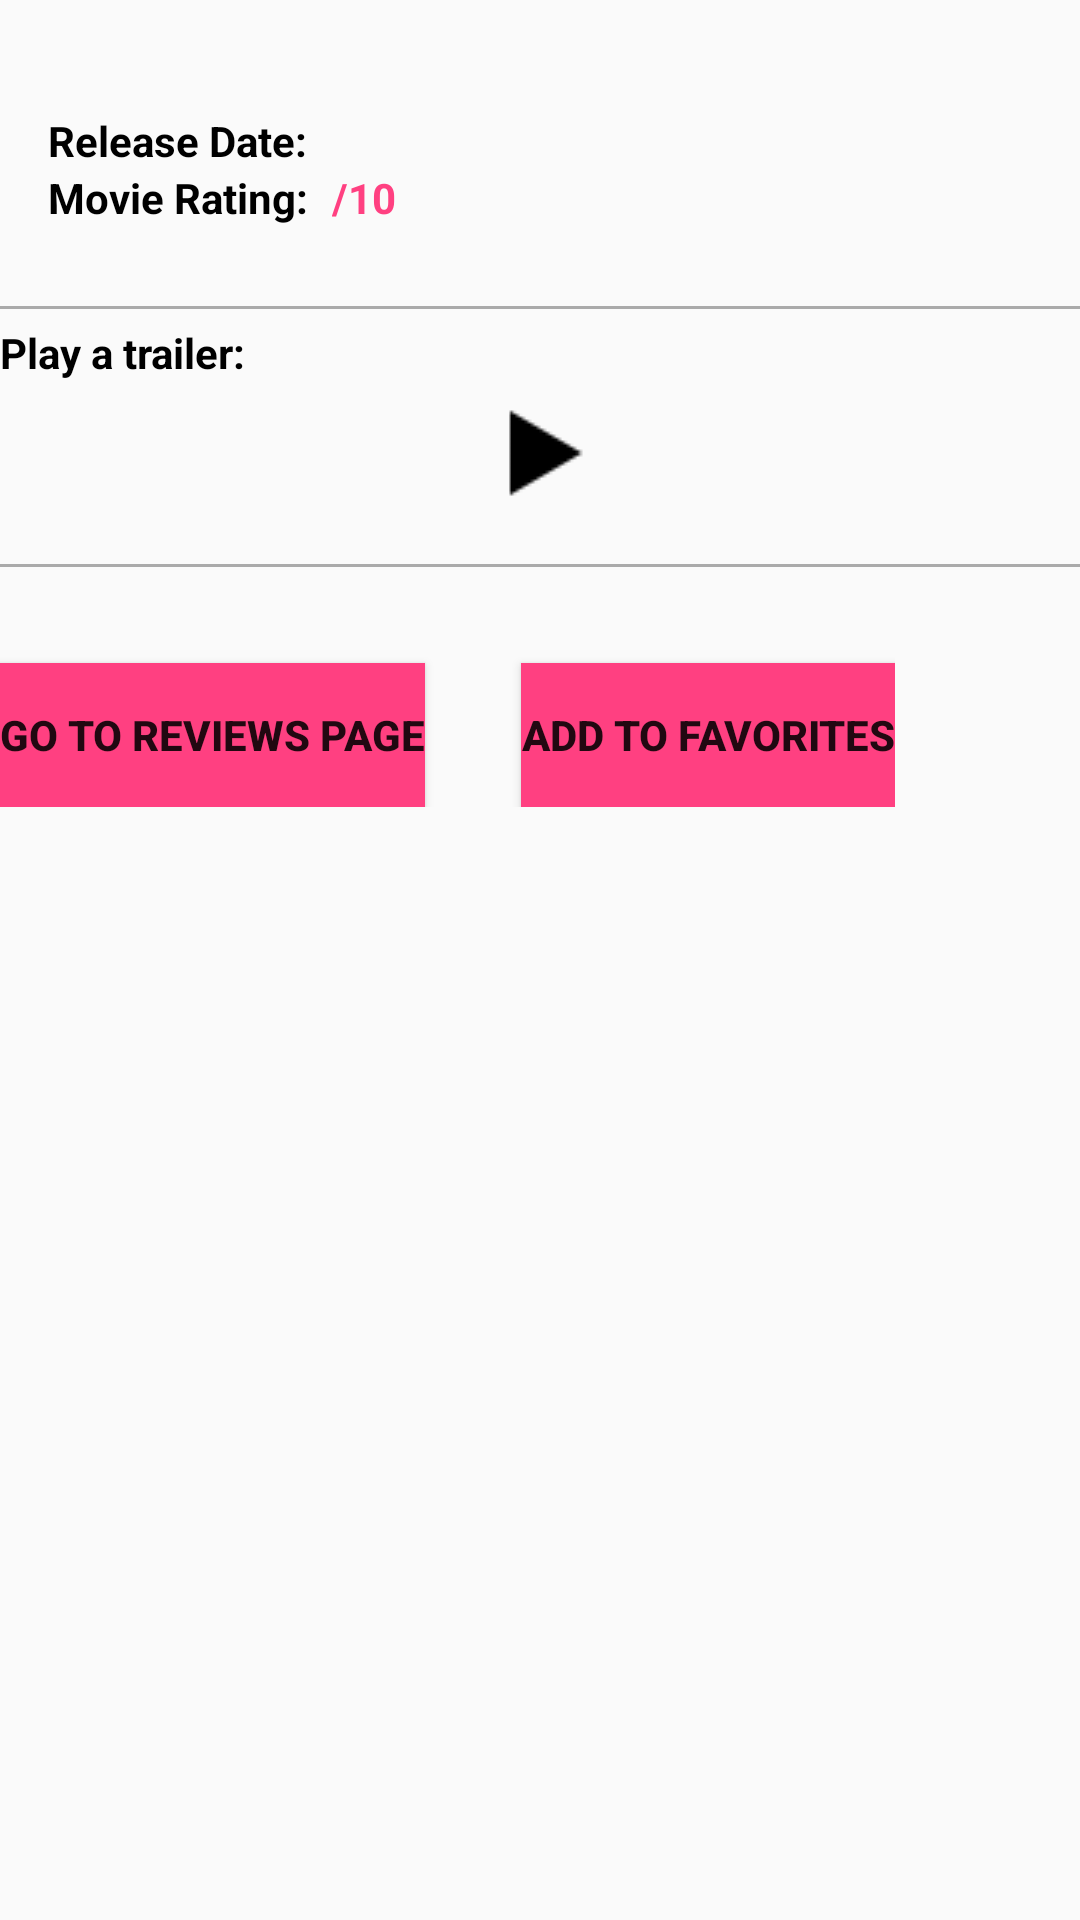

Reconstruct the res/layout file that produces this screen, plus the resources it refers to.
<!-- AndroidManifest.xml: application theme AppTheme -->
<!-- res/layout/detail_movie_activity.xml -->
<?xml version="1.0" encoding="utf-8"?>
<ScrollView xmlns:android="http://schemas.android.com/apk/res/android"
    style="@style/frame_layout_style">


    <LinearLayout
        style="@style/frame_layout_style"
        android:orientation="vertical">

        <TextView
            android:id="@+id/movie_title"
            style="@style/movie_title_style" />

        <LinearLayout style="@style/linear_parent_style">

            <ImageView
                android:id="@+id/movie_poster"
                style="@style/movie_poster" />

            <LinearLayout style="@style/linear_layout_parent">

                <LinearLayout style="@style/linear_parent_style">

                    <TextView
                        style="@style/release_date_style"
                        android:text="@string/release_date" />

                    <TextView
                        android:id="@+id/actual_release_date"
                        style="@style/actual_release_date_style" />

                </LinearLayout>

                <LinearLayout style="@style/linear_parent_style">

                    <TextView
                        style="@style/release_date_style"
                        android:text="@string/movie_rating" />

                    <TextView
                        android:id="@+id/actual_movie_rating"
                        style="@style/actual_release_date_style" />

                    <TextView
                        style="@style/actual_release_date_style"
                        android:text="@string/out_of_ten" />

                </LinearLayout>
            </LinearLayout>

        </LinearLayout>

        <TextView
            android:id="@+id/movie_description"
            style="@style/overview_style" />

        <View style="@style/divider" />

        <TextView
            style="@style/trailer"
            android:text="@string/movie_trailer" />

        <ImageView
            android:id="@+id/play_icon"
            android:layout_width="wrap_content"
            android:layout_height="wrap_content"
            android:layout_marginBottom="8dp"
            android:src="@drawable/play"
            android:layout_gravity="center"/>

        <View style="@style/divider"
            android:layout_marginBottom="24dp"/>

        <LinearLayout
            android:layout_width="wrap_content"
            android:layout_height="wrap_content"
            android:orientation="horizontal">

            <Button
                android:id="@+id/review_button"
                android:layout_width="0dp"
                android:layout_height="wrap_content"
                android:layout_marginRight="32dp"
                android:layout_marginTop="8dp"
                android:layout_weight="1"
                android:background="@color/colorAccent"
                android:text="@string/movie_reviews"
                android:textStyle="bold" />

            <ToggleButton
                android:id="@+id/favorite_button"
                android:layout_width="0dp"
                android:layout_height="wrap_content"
                android:layout_marginTop="8dp"
                android:layout_weight="1"
                android:background="@color/colorAccent"
                android:textOn="Added!"
                android:textOff="Add to favorites"
                android:textStyle="bold" />

        </LinearLayout>


    </LinearLayout>
</ScrollView>
<!-- resources referenced by this layout -->
<resources>
  <color name="colorAccent">#FF4081</color>
  <string name="movie_rating">Movie Rating:</string>
  <string name="movie_reviews">Go to reviews page</string>
  <string name="movie_trailer">Play a trailer:</string>
  <string name="out_of_ten">/10</string>
  <string name="release_date">Release Date:</string>
  <style name="actual_release_date_style">
          <item name="android:layout_height">wrap_content</item>
          <item name="android:layout_width">@dimen/zero_width</item>
          <item name="android:layout_weight">1</item>
          <item name="android:textColor">@color/colorAccent</item>
          <item name="android:textStyle">bold</item>
      </style>
  <style name="divider">
          <item name="android:layout_width">match_parent</item>
          <item name="android:layout_height">1dp</item>
          <item name="android:background">@android:color/darker_gray</item>
          <item name="android:layout_marginTop">5dp</item>
          <item name="android:layout_marginBottom">5dp</item>
      </style>
  <style name="frame_layout_style">
          <item name="android:layout_height">match_parent</item>
          <item name="android:layout_width">match_parent</item>
      </style>
  <style name="linear_layout_parent">
          <item name="android:layout_height">wrap_content</item>
          <item name="android:layout_width">@dimen/zero_width</item>
          <item name="android:layout_weight">1</item>
          <item name="android:orientation">vertical</item>
      </style>
  <style name="linear_parent_style">
          <item name="android:layout_width">wrap_content</item>
          <item name="android:layout_height">wrap_content</item>
          <item name="android:orientation">horizontal</item>
      </style>
  <style name="movie_poster">
          <item name="android:layout_height">wrap_content</item>
          <item name="android:layout_width">@dimen/zero_width</item>
          <item name="android:layout_weight">1</item>
          <item name="android:paddingBottom">@dimen/standard_padding</item>
          <item name="android:paddingRight">@dimen/activity_horizontal_margin</item>
      </style>
  <style name="overview_style">
          <item name="android:layout_height">wrap_content</item>
          <item name="android:layout_width">wrap_content</item>
          <item name="android:textColor">@color/main_color</item>
          <item name="android:textSize">@dimen/movie_text_size</item>
          <item name="android:textStyle">italic</item>
      </style>
  <style name="release_date_style">
          <item name="android:layout_height">wrap_content</item>
          <item name="android:layout_width">@dimen/zero_width</item>
          <item name="android:layout_weight">1</item>
          <item name="android:paddingRight">@dimen/standard_padding</item>
          <item name="android:textColor">@color/main_color</item>
          <item name="android:textStyle">bold</item>
      </style>
  <style name="trailer">
          <item name="android:layout_height">wrap_content</item>
          <item name="android:layout_width">wrap_content</item>
          <item name="android:textColor">@color/main_color</item>
          <item name="android:textStyle">bold</item>
      </style>
  <style name="AppTheme" parent="Theme.AppCompat.Light.DarkActionBar">
          
          <item name="colorPrimary">@color/colorPrimary</item>
          <item name="colorPrimaryDark">@color/colorPrimaryDark</item>
          <item name="colorAccent">@color/colorAccent</item>
      </style>
  <dimen name="zero_width">0dp</dimen>
  <dimen name="standard_padding">8dp</dimen>
  <dimen name="activity_horizontal_margin">16dp</dimen>
  <color name="main_color">#000000</color>
  <dimen name="movie_title_text_size">22sp</dimen>
  <dimen name="movie_text_size">16sp</dimen>
  <color name="colorPrimary">#3F51B5</color>
  <color name="colorPrimaryDark">#303F9F</color>
</resources>
